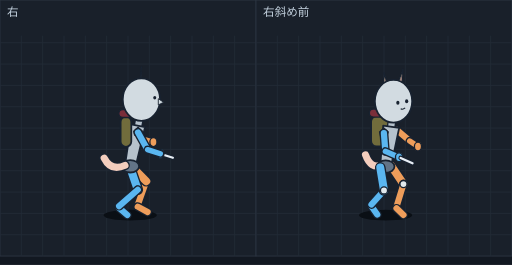
t = 0.00 s
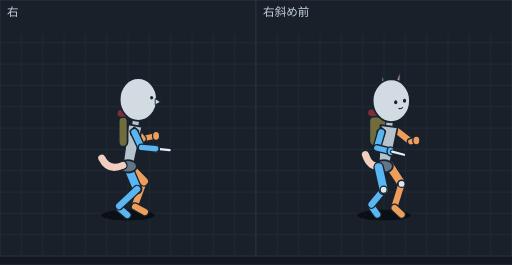
t = 0.10 s
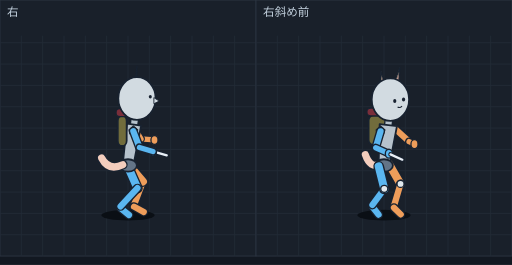
t = 0.20 s
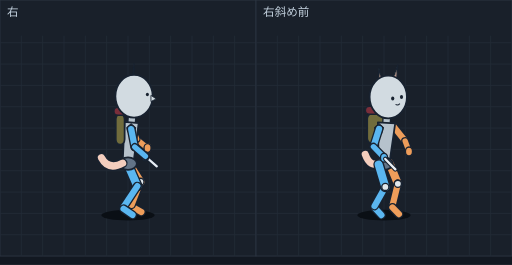
t = 0.28 s
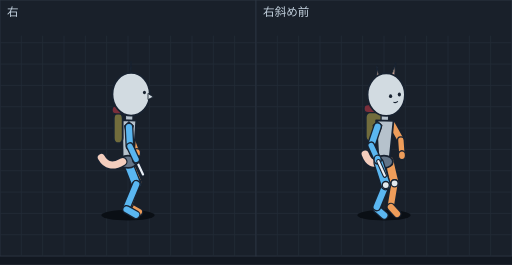
t = 0.35 s
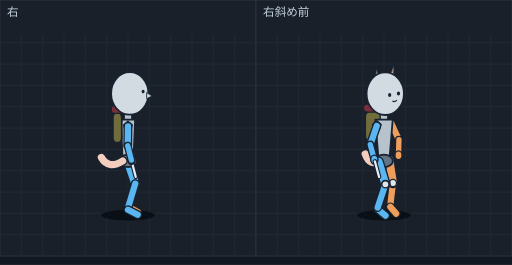
t = 0.37 s

The animated SVG that drew these frames (rendered in a browser with its animation timeline set to each time). Animation: 12 SMIL elements (animate=12); one cycle of 0.57 s, repeats indefinitely.

<svg xmlns="http://www.w3.org/2000/svg" viewBox="0 0 576 298" width="576" height="298" font-family="sans-serif"><rect width="576" height="298" fill="#121821"/><g transform="translate(0,0)"><rect width="288" height="288" fill="#19202a" stroke="#2c3542"/><line x1="24" y1="40" x2="24" y2="288" stroke="#222b37"/><line x1="48" y1="40" x2="48" y2="288" stroke="#222b37"/><line x1="72" y1="40" x2="72" y2="288" stroke="#222b37"/><line x1="96" y1="40" x2="96" y2="288" stroke="#222b37"/><line x1="120" y1="40" x2="120" y2="288" stroke="#222b37"/><line x1="144" y1="40" x2="144" y2="288" stroke="#222b37"/><line x1="168" y1="40" x2="168" y2="288" stroke="#222b37"/><line x1="192" y1="40" x2="192" y2="288" stroke="#222b37"/><line x1="216" y1="40" x2="216" y2="288" stroke="#222b37"/><line x1="240" y1="40" x2="240" y2="288" stroke="#222b37"/><line x1="264" y1="40" x2="264" y2="288" stroke="#222b37"/><line x1="0" y1="48" x2="288" y2="48" stroke="#222b37"/><line x1="0" y1="72" x2="288" y2="72" stroke="#222b37"/><line x1="0" y1="96" x2="288" y2="96" stroke="#222b37"/><line x1="0" y1="120" x2="288" y2="120" stroke="#222b37"/><line x1="0" y1="144" x2="288" y2="144" stroke="#222b37"/><line x1="0" y1="168" x2="288" y2="168" stroke="#222b37"/><line x1="0" y1="192" x2="288" y2="192" stroke="#222b37"/><line x1="0" y1="216" x2="288" y2="216" stroke="#222b37"/><line x1="0" y1="240" x2="288" y2="240" stroke="#222b37"/><line x1="0" y1="264" x2="288" y2="264" stroke="#222b37"/><text x="8" y="18" font-size="13" fill="#c4d2df">右</text><g display="inline"><ellipse cx="146.5" cy="242" rx="30" ry="6" fill="#0a0f15"/><line x1="156.2" y1="155.4" x2="172.6" y2="159.8" stroke="#182230" stroke-width="9" stroke-linecap="round"/><line x1="156.2" y1="155.4" x2="172.6" y2="159.8" stroke="#ee9d5a" stroke-width="6" stroke-linecap="round"/><ellipse cx="172.6" cy="159.8" rx="4" ry="5" fill="#ee9d5a" stroke="#182230" stroke-width="1.5"/><line x1="153.3" y1="144.5" x2="156.2" y2="155.4" stroke="#182230" stroke-width="10" stroke-linecap="round"/><line x1="153.3" y1="144.5" x2="156.2" y2="155.4" stroke="#ee9d5a" stroke-width="7" stroke-linecap="round"/><ellipse cx="164.5" cy="203.8" rx="4" ry="4" fill="#e1e8ec" stroke="#182230" stroke-width="1.5"/><line x1="164.5" y1="203.8" x2="155.0" y2="230.4" stroke="#182230" stroke-width="10" stroke-linecap="round"/><line x1="164.5" y1="203.8" x2="155.0" y2="230.4" stroke="#ee9d5a" stroke-width="7" stroke-linecap="round"/><line x1="146.5" y1="185.5" x2="164.5" y2="203.8" stroke="#182230" stroke-width="12" stroke-linecap="round"/><line x1="146.5" y1="185.5" x2="164.5" y2="203.8" stroke="#ee9d5a" stroke-width="9" stroke-linecap="round"/><line x1="155.0" y1="232.4" x2="166.0" y2="238.4" stroke="#182230" stroke-width="10" stroke-linecap="round"/><line x1="155.0" y1="232.4" x2="166.0" y2="238.4" stroke="#ee9d5a" stroke-width="7" stroke-linecap="round"/><line x1="146.5" y1="188.5" x2="155.0" y2="213.4" stroke="#182230" stroke-width="12" stroke-linecap="round"/><line x1="146.5" y1="188.5" x2="155.0" y2="213.4" stroke="#5ab6f0" stroke-width="9" stroke-linecap="round"/><ellipse cx="155.0" cy="213.4" rx="4" ry="4" fill="#e1e8ec" stroke="#182230" stroke-width="1.5"/><line x1="157.1" y1="132.5" x2="153.5" y2="151.2" stroke="#182230" stroke-width="10" stroke-linecap="round"/><line x1="157.1" y1="132.5" x2="153.5" y2="151.2" stroke="#b6c2cc" stroke-width="7" stroke-linecap="round"/><polygon points="163.2,142.9 147.5,139.8 140.6,185.9 152.4,188.1" fill="#b6c2cc" stroke="#182230" stroke-width="2" stroke-linejoin="round"/><ellipse cx="146.5" cy="187.0" rx="10" ry="7" fill="#637487" stroke="#182230" stroke-width="2"/><path d="M140.6,186.0 Q125.0,193.2 117.2,177.8" fill="none" stroke="#182230" stroke-width="11" stroke-linecap="round"/><path d="M140.6,186.0 Q125.0,193.2 117.2,177.8" fill="none" stroke="#f3cdbd" stroke-width="8" stroke-linecap="round"/><rect x="135.7" y="131.1" width="12.0" height="34" rx="6" fill="#716c3c" stroke="#182230" stroke-width="2"/><rect x="133.7" y="123.1" width="16.0" height="9" rx="4.5" fill="#7a2e3a" stroke="#182230" stroke-width="1.5"/><polygon points="157.1,96.9 159.1,75.3 157.1,97.3" fill="#efe0b6" stroke="#182230" stroke-width="1.5" stroke-linejoin="round"/><polygon points="158.1,94.6 159.1,80.5 158.1,94.7" fill="#f2b7aa" stroke="#182230" stroke-width="0.6" stroke-linejoin="round"/><polygon points="157.1,99.1 159.1,80.7 157.1,102.7" fill="#efe0b6" stroke="#182230" stroke-width="1.5" stroke-linejoin="round"/><polygon points="158.1,97.5 159.1,85.5 158.1,99.4" fill="#f2b7aa" stroke="#182230" stroke-width="0.6" stroke-linejoin="round"/><ellipse cx="159.1" cy="112.0" rx="21" ry="24" fill="#d2dbe1" stroke="#182230" stroke-width="2"/><ellipse cx="174.1" cy="110.0" rx="1.7" ry="2" fill="#182230"/><polygon points="178.1,111.0 184.1,115.0 178.1,118.0" fill="#d2dbe1" stroke="#182230" stroke-width="1"/><line x1="134.0" y1="233.8" x2="143.2" y2="241.8" stroke="#182230" stroke-width="10" stroke-linecap="round"/><line x1="134.0" y1="233.8" x2="143.2" y2="241.8" stroke="#5ab6f0" stroke-width="7" stroke-linecap="round"/><line x1="155.0" y1="213.4" x2="134.0" y2="231.8" stroke="#182230" stroke-width="10" stroke-linecap="round"/><line x1="155.0" y1="213.4" x2="134.0" y2="231.8" stroke="#5ab6f0" stroke-width="7" stroke-linecap="round"/><line x1="182.0" y1="173.4" x2="194.5" y2="177.4" stroke="#182230" stroke-width="5" stroke-linecap="round"/><line x1="182.0" y1="173.4" x2="194.5" y2="177.4" stroke="#e8eef5" stroke-width="2.5" stroke-linecap="round"/><polygon points="155.3,143.0 160.3,147.5 158.3,153.5 151.3,152.0 150.3,147.5" fill="#246a9e" stroke="#182230" stroke-width="1.2"/><ellipse cx="180.4" cy="172.9" rx="4" ry="5" fill="#5ab6f0" stroke="#182230" stroke-width="1.5"/><line x1="155.3" y1="149.0" x2="166.0" y2="168.3" stroke="#182230" stroke-width="10" stroke-linecap="round"/><line x1="155.3" y1="149.0" x2="166.0" y2="168.3" stroke="#5ab6f0" stroke-width="7" stroke-linecap="round"/><line x1="166.0" y1="168.3" x2="180.4" y2="172.9" stroke="#182230" stroke-width="9" stroke-linecap="round"/><line x1="166.0" y1="168.3" x2="180.4" y2="172.9" stroke="#5ab6f0" stroke-width="6" stroke-linecap="round"/><animate attributeName="display" values="inline;none;none;none;none;none" keyTimes="0.0000;0.1404;0.2807;0.4035;0.5263;0.6491" calcMode="discrete" dur="570ms" repeatCount="indefinite"/></g><g display="none"><ellipse cx="144.0" cy="242" rx="30" ry="6" fill="#0a0f15"/><line x1="160.3" y1="156.0" x2="175.6" y2="152.8" stroke="#182230" stroke-width="9" stroke-linecap="round"/><line x1="160.3" y1="156.0" x2="175.6" y2="152.8" stroke="#ee9d5a" stroke-width="6" stroke-linecap="round"/><ellipse cx="175.6" cy="152.8" rx="4" ry="5" fill="#ee9d5a" stroke="#182230" stroke-width="1.5"/><line x1="151.1" y1="144.6" x2="160.3" y2="156.0" stroke="#182230" stroke-width="10" stroke-linecap="round"/><line x1="151.1" y1="144.6" x2="160.3" y2="156.0" stroke="#ee9d5a" stroke-width="7" stroke-linecap="round"/><ellipse cx="161.9" cy="204.0" rx="4" ry="4" fill="#e1e8ec" stroke="#182230" stroke-width="1.5"/><line x1="161.9" y1="204.0" x2="152.0" y2="230.4" stroke="#182230" stroke-width="10" stroke-linecap="round"/><line x1="161.9" y1="204.0" x2="152.0" y2="230.4" stroke="#ee9d5a" stroke-width="7" stroke-linecap="round"/><line x1="144.0" y1="185.5" x2="161.9" y2="204.0" stroke="#182230" stroke-width="12" stroke-linecap="round"/><line x1="144.0" y1="185.5" x2="161.9" y2="204.0" stroke="#ee9d5a" stroke-width="9" stroke-linecap="round"/><line x1="152.0" y1="232.4" x2="163.0" y2="238.4" stroke="#182230" stroke-width="10" stroke-linecap="round"/><line x1="152.0" y1="232.4" x2="163.0" y2="238.4" stroke="#ee9d5a" stroke-width="7" stroke-linecap="round"/><line x1="144.0" y1="188.5" x2="154.3" y2="212.7" stroke="#182230" stroke-width="12" stroke-linecap="round"/><line x1="144.0" y1="188.5" x2="154.3" y2="212.7" stroke="#5ab6f0" stroke-width="9" stroke-linecap="round"/><ellipse cx="154.3" cy="212.7" rx="4" ry="4" fill="#e1e8ec" stroke="#182230" stroke-width="1.5"/><line x1="153.6" y1="132.3" x2="150.3" y2="151.1" stroke="#182230" stroke-width="10" stroke-linecap="round"/><line x1="153.6" y1="132.3" x2="150.3" y2="151.1" stroke="#b6c2cc" stroke-width="7" stroke-linecap="round"/><polygon points="160.0,142.6 144.2,139.8 138.1,186.0 149.9,188.0" fill="#b6c2cc" stroke="#182230" stroke-width="2" stroke-linejoin="round"/><ellipse cx="144.0" cy="187.0" rx="10" ry="7" fill="#637487" stroke="#182230" stroke-width="2"/><path d="M138.1,186.0 Q122.3,193.2 114.5,177.8" fill="none" stroke="#182230" stroke-width="11" stroke-linecap="round"/><path d="M138.1,186.0 Q122.3,193.2 114.5,177.8" fill="none" stroke="#f3cdbd" stroke-width="8" stroke-linecap="round"/><rect x="133.5" y="131.0" width="10.0" height="34" rx="6" fill="#716c3c" stroke="#182230" stroke-width="2"/><rect x="131.5" y="123.0" width="14.0" height="9" rx="4.5" fill="#7a2e3a" stroke="#182230" stroke-width="1.5"/><polygon points="153.6,96.8 155.6,75.1 153.6,97.1" fill="#efe0b6" stroke="#182230" stroke-width="1.5" stroke-linejoin="round"/><polygon points="154.6,94.4 155.6,80.3 154.6,94.5" fill="#f2b7aa" stroke="#182230" stroke-width="0.6" stroke-linejoin="round"/><polygon points="153.6,98.9 155.6,80.5 153.6,102.5" fill="#efe0b6" stroke="#182230" stroke-width="1.5" stroke-linejoin="round"/><polygon points="154.6,97.3 155.6,85.4 154.6,99.2" fill="#f2b7aa" stroke="#182230" stroke-width="0.6" stroke-linejoin="round"/><ellipse cx="155.6" cy="111.8" rx="21" ry="24" fill="#d2dbe1" stroke="#182230" stroke-width="2"/><ellipse cx="170.6" cy="109.8" rx="1.7" ry="2" fill="#182230"/><polygon points="174.6,110.8 180.6,114.8 174.6,117.8" fill="#d2dbe1" stroke="#182230" stroke-width="1"/><line x1="134.0" y1="233.8" x2="143.2" y2="241.8" stroke="#182230" stroke-width="10" stroke-linecap="round"/><line x1="134.0" y1="233.8" x2="143.2" y2="241.8" stroke="#5ab6f0" stroke-width="7" stroke-linecap="round"/><line x1="154.3" y1="212.7" x2="134.0" y2="231.8" stroke="#182230" stroke-width="10" stroke-linecap="round"/><line x1="154.3" y1="212.7" x2="134.0" y2="231.8" stroke="#5ab6f0" stroke-width="7" stroke-linecap="round"/><polygon points="151.1,142.7 156.1,147.2 154.1,153.2 147.1,151.7 146.1,147.2" fill="#246a9e" stroke="#182230" stroke-width="1.2"/><line x1="151.1" y1="148.7" x2="159.2" y2="165.8" stroke="#182230" stroke-width="10" stroke-linecap="round"/><line x1="151.1" y1="148.7" x2="159.2" y2="165.8" stroke="#5ab6f0" stroke-width="7" stroke-linecap="round"/><line x1="177.0" y1="167.5" x2="190.9" y2="168.8" stroke="#182230" stroke-width="5" stroke-linecap="round"/><line x1="177.0" y1="167.5" x2="190.9" y2="168.8" stroke="#e8eef5" stroke-width="2.5" stroke-linecap="round"/><ellipse cx="175.2" cy="167.3" rx="4" ry="5" fill="#5ab6f0" stroke="#182230" stroke-width="1.5"/><line x1="159.2" y1="165.8" x2="175.2" y2="167.3" stroke="#182230" stroke-width="9" stroke-linecap="round"/><line x1="159.2" y1="165.8" x2="175.2" y2="167.3" stroke="#5ab6f0" stroke-width="6" stroke-linecap="round"/><animate attributeName="display" values="none;inline;none;none;none;none" keyTimes="0.0000;0.1404;0.2807;0.4035;0.5263;0.6491" calcMode="discrete" dur="570ms" repeatCount="indefinite"/></g><g display="none"><ellipse cx="144.0" cy="242" rx="30" ry="6" fill="#0a0f15"/><line x1="158.1" y1="156.1" x2="173.8" y2="157.4" stroke="#182230" stroke-width="9" stroke-linecap="round"/><line x1="158.1" y1="156.1" x2="173.8" y2="157.4" stroke="#ee9d5a" stroke-width="6" stroke-linecap="round"/><ellipse cx="173.8" cy="157.4" rx="4" ry="5" fill="#ee9d5a" stroke="#182230" stroke-width="1.5"/><line x1="150.0" y1="143.4" x2="158.1" y2="156.1" stroke="#182230" stroke-width="10" stroke-linecap="round"/><line x1="150.0" y1="143.4" x2="158.1" y2="156.1" stroke="#ee9d5a" stroke-width="7" stroke-linecap="round"/><ellipse cx="160.8" cy="204.2" rx="4" ry="4" fill="#e1e8ec" stroke="#182230" stroke-width="1.5"/><line x1="160.8" y1="204.2" x2="150.8" y2="230.4" stroke="#182230" stroke-width="10" stroke-linecap="round"/><line x1="160.8" y1="204.2" x2="150.8" y2="230.4" stroke="#ee9d5a" stroke-width="7" stroke-linecap="round"/><line x1="150.8" y1="232.4" x2="161.7" y2="238.4" stroke="#182230" stroke-width="10" stroke-linecap="round"/><line x1="150.8" y1="232.4" x2="161.7" y2="238.4" stroke="#ee9d5a" stroke-width="7" stroke-linecap="round"/><line x1="144.0" y1="184.5" x2="160.8" y2="204.2" stroke="#182230" stroke-width="12" stroke-linecap="round"/><line x1="144.0" y1="184.5" x2="160.8" y2="204.2" stroke="#ee9d5a" stroke-width="9" stroke-linecap="round"/><line x1="144.0" y1="187.6" x2="154.6" y2="211.6" stroke="#182230" stroke-width="12" stroke-linecap="round"/><line x1="144.0" y1="187.6" x2="154.6" y2="211.6" stroke="#5ab6f0" stroke-width="9" stroke-linecap="round"/><ellipse cx="154.6" cy="211.6" rx="4" ry="4" fill="#e1e8ec" stroke="#182230" stroke-width="1.5"/><line x1="152.1" y1="131.2" x2="149.4" y2="150.0" stroke="#182230" stroke-width="10" stroke-linecap="round"/><line x1="152.1" y1="131.2" x2="149.4" y2="150.0" stroke="#b6c2cc" stroke-width="7" stroke-linecap="round"/><polygon points="158.7,141.2 142.9,138.9 138.1,185.2 149.9,186.9" fill="#b6c2cc" stroke="#182230" stroke-width="2" stroke-linejoin="round"/><ellipse cx="144.0" cy="186.1" rx="10" ry="7" fill="#637487" stroke="#182230" stroke-width="2"/><path d="M138.1,185.2 Q122.2,192.8 114.3,177.7" fill="none" stroke="#182230" stroke-width="11" stroke-linecap="round"/><path d="M138.1,185.2 Q122.2,192.8 114.3,177.7" fill="none" stroke="#f3cdbd" stroke-width="8" stroke-linecap="round"/><rect x="132.5" y="130.2" width="10.0" height="34" rx="6" fill="#716c3c" stroke="#182230" stroke-width="2"/><rect x="130.5" y="122.2" width="14.0" height="9" rx="4.5" fill="#7a2e3a" stroke="#182230" stroke-width="1.5"/><polygon points="152.1,95.6 154.1,74.0 152.1,96.0" fill="#efe0b6" stroke="#182230" stroke-width="1.5" stroke-linejoin="round"/><polygon points="153.1,93.2 154.1,79.1 153.1,93.3" fill="#f2b7aa" stroke="#182230" stroke-width="0.6" stroke-linejoin="round"/><polygon points="152.1,97.7 154.1,79.4 152.1,101.4" fill="#efe0b6" stroke="#182230" stroke-width="1.5" stroke-linejoin="round"/><polygon points="153.1,96.1 154.1,84.2 153.1,98.0" fill="#f2b7aa" stroke="#182230" stroke-width="0.6" stroke-linejoin="round"/><ellipse cx="154.1" cy="110.7" rx="21" ry="24" fill="#d2dbe1" stroke="#182230" stroke-width="2"/><ellipse cx="169.1" cy="108.7" rx="1.7" ry="2" fill="#182230"/><polygon points="173.1,109.7 179.1,113.7 173.1,116.7" fill="#d2dbe1" stroke="#182230" stroke-width="1"/><line x1="135.6" y1="234.1" x2="145.1" y2="241.8" stroke="#182230" stroke-width="10" stroke-linecap="round"/><line x1="135.6" y1="234.1" x2="145.1" y2="241.8" stroke="#5ab6f0" stroke-width="7" stroke-linecap="round"/><line x1="154.6" y1="211.6" x2="135.6" y2="232.1" stroke="#182230" stroke-width="10" stroke-linecap="round"/><line x1="154.6" y1="211.6" x2="135.6" y2="232.1" stroke="#5ab6f0" stroke-width="7" stroke-linecap="round"/><polygon points="150.0,141.6 155.0,146.1 153.0,152.1 146.0,150.6 145.0,146.1" fill="#246a9e" stroke="#182230" stroke-width="1.2"/><line x1="150.0" y1="147.6" x2="156.9" y2="165.8" stroke="#182230" stroke-width="10" stroke-linecap="round"/><line x1="150.0" y1="147.6" x2="156.9" y2="165.8" stroke="#5ab6f0" stroke-width="7" stroke-linecap="round"/><line x1="173.9" y1="170.8" x2="187.6" y2="174.8" stroke="#182230" stroke-width="5" stroke-linecap="round"/><line x1="173.9" y1="170.8" x2="187.6" y2="174.8" stroke="#e8eef5" stroke-width="2.5" stroke-linecap="round"/><ellipse cx="172.1" cy="170.3" rx="4" ry="5" fill="#5ab6f0" stroke="#182230" stroke-width="1.5"/><line x1="156.9" y1="165.8" x2="172.1" y2="170.3" stroke="#182230" stroke-width="9" stroke-linecap="round"/><line x1="156.9" y1="165.8" x2="172.1" y2="170.3" stroke="#5ab6f0" stroke-width="6" stroke-linecap="round"/><animate attributeName="display" values="none;none;inline;none;none;none" keyTimes="0.0000;0.1404;0.2807;0.4035;0.5263;0.6491" calcMode="discrete" dur="570ms" repeatCount="indefinite"/></g><g display="none"><ellipse cx="144.0" cy="242" rx="30" ry="6" fill="#0a0f15"/><line x1="153.2" y1="156.1" x2="166.0" y2="166.5" stroke="#182230" stroke-width="9" stroke-linecap="round"/><line x1="153.2" y1="156.1" x2="166.0" y2="166.5" stroke="#ee9d5a" stroke-width="6" stroke-linecap="round"/><line x1="147.6" y1="141.1" x2="153.2" y2="156.1" stroke="#182230" stroke-width="10" stroke-linecap="round"/><line x1="147.6" y1="141.1" x2="153.2" y2="156.1" stroke="#ee9d5a" stroke-width="7" stroke-linecap="round"/><ellipse cx="166.0" cy="166.5" rx="4" ry="5" fill="#ee9d5a" stroke="#182230" stroke-width="1.5"/><line x1="148.0" y1="232.3" x2="159.0" y2="238.4" stroke="#182230" stroke-width="10" stroke-linecap="round"/><line x1="148.0" y1="232.3" x2="159.0" y2="238.4" stroke="#ee9d5a" stroke-width="7" stroke-linecap="round"/><line x1="158.0" y1="204.5" x2="148.0" y2="230.3" stroke="#182230" stroke-width="10" stroke-linecap="round"/><line x1="158.0" y1="204.5" x2="148.0" y2="230.3" stroke="#ee9d5a" stroke-width="7" stroke-linecap="round"/><line x1="144.0" y1="182.5" x2="158.0" y2="204.5" stroke="#182230" stroke-width="12" stroke-linecap="round"/><line x1="144.0" y1="182.5" x2="158.0" y2="204.5" stroke="#ee9d5a" stroke-width="9" stroke-linecap="round"/><ellipse cx="158.0" cy="204.5" rx="4" ry="4" fill="#e1e8ec" stroke="#182230" stroke-width="1.5"/><line x1="144.0" y1="185.5" x2="154.5" y2="209.3" stroke="#182230" stroke-width="12" stroke-linecap="round"/><line x1="144.0" y1="185.5" x2="154.5" y2="209.3" stroke="#5ab6f0" stroke-width="9" stroke-linecap="round"/><ellipse cx="154.5" cy="209.3" rx="4" ry="4" fill="#e1e8ec" stroke="#182230" stroke-width="1.5"/><line x1="148.8" y1="128.7" x2="147.2" y2="147.6" stroke="#182230" stroke-width="10" stroke-linecap="round"/><line x1="148.8" y1="128.7" x2="147.2" y2="147.6" stroke="#b6c2cc" stroke-width="7" stroke-linecap="round"/><polygon points="156.0,138.4 140.1,137.0 138.0,183.5 150.0,184.5" fill="#b6c2cc" stroke="#182230" stroke-width="2" stroke-linejoin="round"/><ellipse cx="144.0" cy="184.0" rx="10" ry="7" fill="#637487" stroke="#182230" stroke-width="2"/><path d="M138.0,183.5 Q122.1,192.1 114.1,177.4" fill="none" stroke="#182230" stroke-width="11" stroke-linecap="round"/><path d="M138.0,183.5 Q122.1,192.1 114.1,177.4" fill="none" stroke="#f3cdbd" stroke-width="8" stroke-linecap="round"/><rect x="130.2" y="128.6" width="10.0" height="34" rx="6" fill="#716c3c" stroke="#182230" stroke-width="2"/><rect x="128.2" y="120.6" width="14.0" height="9" rx="4.5" fill="#7a2e3a" stroke="#182230" stroke-width="1.5"/><polygon points="148.8,93.1 150.8,71.5 148.8,93.5" fill="#efe0b6" stroke="#182230" stroke-width="1.5" stroke-linejoin="round"/><polygon points="149.8,90.8 150.8,76.7 149.8,90.9" fill="#f2b7aa" stroke="#182230" stroke-width="0.6" stroke-linejoin="round"/><polygon points="148.8,95.3 150.8,76.9 148.8,98.9" fill="#efe0b6" stroke="#182230" stroke-width="1.5" stroke-linejoin="round"/><polygon points="149.8,93.7 150.8,81.7 149.8,95.6" fill="#f2b7aa" stroke="#182230" stroke-width="0.6" stroke-linejoin="round"/><ellipse cx="150.8" cy="108.2" rx="21" ry="24" fill="#d2dbe1" stroke="#182230" stroke-width="2"/><ellipse cx="165.8" cy="106.2" rx="1.7" ry="2" fill="#182230"/><polygon points="169.8,107.2 175.8,111.2 169.8,114.2" fill="#d2dbe1" stroke="#182230" stroke-width="1"/><line x1="154.5" y1="209.3" x2="139.0" y2="232.8" stroke="#182230" stroke-width="10" stroke-linecap="round"/><line x1="154.5" y1="209.3" x2="139.0" y2="232.8" stroke="#5ab6f0" stroke-width="7" stroke-linecap="round"/><line x1="139.0" y1="234.8" x2="149.1" y2="241.7" stroke="#182230" stroke-width="10" stroke-linecap="round"/><line x1="139.0" y1="234.8" x2="149.1" y2="241.7" stroke="#5ab6f0" stroke-width="7" stroke-linecap="round"/><polygon points="147.6,139.2 152.6,143.7 150.6,149.7 143.6,148.2 142.6,143.7" fill="#246a9e" stroke="#182230" stroke-width="1.2"/><line x1="147.6" y1="145.2" x2="151.6" y2="165.4" stroke="#182230" stroke-width="10" stroke-linecap="round"/><line x1="147.6" y1="145.2" x2="151.6" y2="165.4" stroke="#5ab6f0" stroke-width="7" stroke-linecap="round"/><line x1="165.0" y1="177.1" x2="176.4" y2="187.1" stroke="#182230" stroke-width="5" stroke-linecap="round"/><line x1="165.0" y1="177.1" x2="176.4" y2="187.1" stroke="#e8eef5" stroke-width="2.5" stroke-linecap="round"/><ellipse cx="163.6" cy="175.8" rx="4" ry="5" fill="#5ab6f0" stroke="#182230" stroke-width="1.5"/><line x1="151.6" y1="165.4" x2="163.6" y2="175.8" stroke="#182230" stroke-width="9" stroke-linecap="round"/><line x1="151.6" y1="165.4" x2="163.6" y2="175.8" stroke="#5ab6f0" stroke-width="6" stroke-linecap="round"/><animate attributeName="display" values="none;none;none;inline;none;none" keyTimes="0.0000;0.1404;0.2807;0.4035;0.5263;0.6491" calcMode="discrete" dur="570ms" repeatCount="indefinite"/></g><g display="none"><ellipse cx="144.0" cy="242" rx="30" ry="6" fill="#0a0f15"/><line x1="148.1" y1="155.9" x2="154.1" y2="172.2" stroke="#182230" stroke-width="9" stroke-linecap="round"/><line x1="148.1" y1="155.9" x2="154.1" y2="172.2" stroke="#ee9d5a" stroke-width="6" stroke-linecap="round"/><ellipse cx="154.1" cy="172.2" rx="4" ry="5" fill="#ee9d5a" stroke="#182230" stroke-width="1.5"/><line x1="145.1" y1="138.9" x2="148.1" y2="155.9" stroke="#182230" stroke-width="10" stroke-linecap="round"/><line x1="145.1" y1="138.9" x2="148.1" y2="155.9" stroke="#ee9d5a" stroke-width="7" stroke-linecap="round"/><line x1="145.3" y1="232.2" x2="156.2" y2="238.5" stroke="#182230" stroke-width="10" stroke-linecap="round"/><line x1="145.3" y1="232.2" x2="156.2" y2="238.5" stroke="#ee9d5a" stroke-width="7" stroke-linecap="round"/><line x1="154.3" y1="204.6" x2="145.3" y2="230.2" stroke="#182230" stroke-width="10" stroke-linecap="round"/><line x1="154.3" y1="204.6" x2="145.3" y2="230.2" stroke="#ee9d5a" stroke-width="7" stroke-linecap="round"/><line x1="144.0" y1="180.4" x2="154.3" y2="204.6" stroke="#182230" stroke-width="12" stroke-linecap="round"/><line x1="144.0" y1="180.4" x2="154.3" y2="204.6" stroke="#ee9d5a" stroke-width="9" stroke-linecap="round"/><ellipse cx="154.3" cy="204.6" rx="4" ry="4" fill="#e1e8ec" stroke="#182230" stroke-width="1.5"/><line x1="144.0" y1="183.5" x2="153.3" y2="207.3" stroke="#182230" stroke-width="12" stroke-linecap="round"/><line x1="144.0" y1="183.5" x2="153.3" y2="207.3" stroke="#5ab6f0" stroke-width="9" stroke-linecap="round"/><ellipse cx="153.3" cy="207.3" rx="4" ry="4" fill="#e1e8ec" stroke="#182230" stroke-width="1.5"/><line x1="145.5" y1="126.5" x2="145.0" y2="145.5" stroke="#182230" stroke-width="10" stroke-linecap="round"/><line x1="145.5" y1="126.5" x2="145.0" y2="145.5" stroke="#b6c2cc" stroke-width="7" stroke-linecap="round"/><polygon points="153.3,135.7 137.3,135.2 138.0,181.8 150.0,182.1" fill="#b6c2cc" stroke="#182230" stroke-width="2" stroke-linejoin="round"/><ellipse cx="144.0" cy="181.9" rx="10" ry="7" fill="#637487" stroke="#182230" stroke-width="2"/><path d="M138.0,181.8 Q122.0,191.3 114.0,177.1" fill="none" stroke="#182230" stroke-width="11" stroke-linecap="round"/><path d="M138.0,181.8 Q122.0,191.3 114.0,177.1" fill="none" stroke="#f3cdbd" stroke-width="8" stroke-linecap="round"/><rect x="128.0" y="127.1" width="10.0" height="34" rx="6" fill="#716c3c" stroke="#182230" stroke-width="2"/><rect x="126.0" y="119.1" width="14.0" height="9" rx="4.5" fill="#7a2e3a" stroke="#182230" stroke-width="1.5"/><polygon points="145.5,90.9 147.5,69.3 145.5,91.3" fill="#efe0b6" stroke="#182230" stroke-width="1.5" stroke-linejoin="round"/><polygon points="146.5,88.5 147.5,74.4 146.5,88.6" fill="#f2b7aa" stroke="#182230" stroke-width="0.6" stroke-linejoin="round"/><polygon points="145.5,93.0 147.5,74.7 145.5,96.7" fill="#efe0b6" stroke="#182230" stroke-width="1.5" stroke-linejoin="round"/><polygon points="146.5,91.4 147.5,79.5 146.5,93.3" fill="#f2b7aa" stroke="#182230" stroke-width="0.6" stroke-linejoin="round"/><ellipse cx="147.5" cy="106.0" rx="21" ry="24" fill="#d2dbe1" stroke="#182230" stroke-width="2"/><ellipse cx="162.5" cy="104.0" rx="1.7" ry="2" fill="#182230"/><polygon points="166.5,105.0 172.5,109.0 166.5,112.0" fill="#d2dbe1" stroke="#182230" stroke-width="1"/><line x1="153.3" y1="207.3" x2="142.4" y2="233.5" stroke="#182230" stroke-width="10" stroke-linecap="round"/><line x1="153.3" y1="207.3" x2="142.4" y2="233.5" stroke="#5ab6f0" stroke-width="7" stroke-linecap="round"/><line x1="142.4" y1="235.5" x2="153.1" y2="241.6" stroke="#182230" stroke-width="10" stroke-linecap="round"/><line x1="142.4" y1="235.5" x2="153.1" y2="241.6" stroke="#5ab6f0" stroke-width="7" stroke-linecap="round"/><polygon points="145.1,137.0 150.1,141.5 148.1,147.5 141.1,146.0 140.1,141.5" fill="#246a9e" stroke="#182230" stroke-width="1.2"/><line x1="145.1" y1="143.0" x2="146.2" y2="164.5" stroke="#182230" stroke-width="10" stroke-linecap="round"/><line x1="145.1" y1="143.0" x2="146.2" y2="164.5" stroke="#5ab6f0" stroke-width="7" stroke-linecap="round"/><line x1="153.8" y1="181.1" x2="160.9" y2="196.2" stroke="#182230" stroke-width="5" stroke-linecap="round"/><line x1="153.8" y1="181.1" x2="160.9" y2="196.2" stroke="#e8eef5" stroke-width="2.5" stroke-linecap="round"/><ellipse cx="153.1" cy="179.3" rx="4" ry="5" fill="#5ab6f0" stroke="#182230" stroke-width="1.5"/><line x1="146.2" y1="164.5" x2="153.1" y2="179.3" stroke="#182230" stroke-width="9" stroke-linecap="round"/><line x1="146.2" y1="164.5" x2="153.1" y2="179.3" stroke="#5ab6f0" stroke-width="6" stroke-linecap="round"/><animate attributeName="display" values="none;none;none;none;inline;none" keyTimes="0.0000;0.1404;0.2807;0.4035;0.5263;0.6491" calcMode="discrete" dur="570ms" repeatCount="indefinite"/></g><g display="none"><ellipse cx="144.0" cy="242" rx="30" ry="6" fill="#0a0f15"/><line x1="145.7" y1="155.8" x2="147.8" y2="173.1" stroke="#182230" stroke-width="9" stroke-linecap="round"/><line x1="145.7" y1="155.8" x2="147.8" y2="173.1" stroke="#ee9d5a" stroke-width="6" stroke-linecap="round"/><ellipse cx="147.8" cy="173.1" rx="4" ry="5" fill="#ee9d5a" stroke="#182230" stroke-width="1.5"/><line x1="144.0" y1="137.9" x2="145.7" y2="155.8" stroke="#182230" stroke-width="10" stroke-linecap="round"/><line x1="144.0" y1="137.9" x2="145.7" y2="155.8" stroke="#ee9d5a" stroke-width="7" stroke-linecap="round"/><line x1="144.0" y1="232.2" x2="154.9" y2="238.5" stroke="#182230" stroke-width="10" stroke-linecap="round"/><line x1="144.0" y1="232.2" x2="154.9" y2="238.5" stroke="#ee9d5a" stroke-width="7" stroke-linecap="round"/><line x1="152.2" y1="204.5" x2="144.0" y2="230.2" stroke="#182230" stroke-width="10" stroke-linecap="round"/><line x1="152.2" y1="204.5" x2="144.0" y2="230.2" stroke="#ee9d5a" stroke-width="7" stroke-linecap="round"/><line x1="144.0" y1="179.5" x2="152.2" y2="204.5" stroke="#182230" stroke-width="12" stroke-linecap="round"/><line x1="144.0" y1="179.5" x2="152.2" y2="204.5" stroke="#ee9d5a" stroke-width="9" stroke-linecap="round"/><ellipse cx="152.2" cy="204.5" rx="4" ry="4" fill="#e1e8ec" stroke="#182230" stroke-width="1.5"/><line x1="144.0" y1="182.5" x2="152.2" y2="206.6" stroke="#182230" stroke-width="12" stroke-linecap="round"/><line x1="144.0" y1="182.5" x2="152.2" y2="206.6" stroke="#5ab6f0" stroke-width="9" stroke-linecap="round"/><ellipse cx="152.2" cy="206.6" rx="4" ry="4" fill="#e1e8ec" stroke="#182230" stroke-width="1.5"/><line x1="144.0" y1="125.5" x2="144.0" y2="144.5" stroke="#182230" stroke-width="10" stroke-linecap="round"/><line x1="144.0" y1="125.5" x2="144.0" y2="144.5" stroke="#b6c2cc" stroke-width="7" stroke-linecap="round"/><polygon points="152.0,134.5 136.0,134.5 138.0,181.0 150.0,181.0" fill="#b6c2cc" stroke="#182230" stroke-width="2" stroke-linejoin="round"/><ellipse cx="144.0" cy="181.0" rx="10" ry="7" fill="#637487" stroke="#182230" stroke-width="2"/><path d="M138.0,181.0 Q122.0,191.0 114.0,177.0" fill="none" stroke="#182230" stroke-width="11" stroke-linecap="round"/><path d="M138.0,181.0 Q122.0,191.0 114.0,177.0" fill="none" stroke="#f3cdbd" stroke-width="8" stroke-linecap="round"/><rect x="127.0" y="126.5" width="10.0" height="34" rx="6" fill="#716c3c" stroke="#182230" stroke-width="2"/><rect x="125.0" y="118.5" width="14.0" height="9" rx="4.5" fill="#7a2e3a" stroke="#182230" stroke-width="1.5"/><polygon points="144.0,89.9 146.0,68.3 144.0,90.3" fill="#efe0b6" stroke="#182230" stroke-width="1.5" stroke-linejoin="round"/><polygon points="145.0,87.6 146.0,73.5 145.0,87.7" fill="#f2b7aa" stroke="#182230" stroke-width="0.6" stroke-linejoin="round"/><polygon points="144.0,92.1 146.0,73.7 144.0,95.7" fill="#efe0b6" stroke="#182230" stroke-width="1.5" stroke-linejoin="round"/><polygon points="145.0,90.4 146.0,78.5 145.0,92.3" fill="#f2b7aa" stroke="#182230" stroke-width="0.6" stroke-linejoin="round"/><ellipse cx="146.0" cy="105.0" rx="21" ry="24" fill="#d2dbe1" stroke="#182230" stroke-width="2"/><ellipse cx="161.0" cy="103.0" rx="1.7" ry="2" fill="#182230"/><polygon points="165.0,104.0 171.0,108.0 165.0,111.0" fill="#d2dbe1" stroke="#182230" stroke-width="1"/><line x1="152.2" y1="206.6" x2="144.0" y2="233.8" stroke="#182230" stroke-width="10" stroke-linecap="round"/><line x1="152.2" y1="206.6" x2="144.0" y2="233.8" stroke="#5ab6f0" stroke-width="7" stroke-linecap="round"/><line x1="144.0" y1="235.8" x2="154.9" y2="241.5" stroke="#182230" stroke-width="10" stroke-linecap="round"/><line x1="144.0" y1="235.8" x2="154.9" y2="241.5" stroke="#5ab6f0" stroke-width="7" stroke-linecap="round"/><polygon points="144.0,136.1 149.0,140.6 147.0,146.6 140.0,145.1 139.0,140.6" fill="#246a9e" stroke="#182230" stroke-width="1.2"/><line x1="144.0" y1="142.1" x2="143.7" y2="163.9" stroke="#182230" stroke-width="10" stroke-linecap="round"/><line x1="144.0" y1="142.1" x2="143.7" y2="163.9" stroke="#5ab6f0" stroke-width="7" stroke-linecap="round"/><line x1="148.3" y1="181.9" x2="152.7" y2="198.8" stroke="#182230" stroke-width="5" stroke-linecap="round"/><line x1="148.3" y1="181.9" x2="152.7" y2="198.8" stroke="#e8eef5" stroke-width="2.5" stroke-linecap="round"/><ellipse cx="147.8" cy="180.0" rx="4" ry="5" fill="#5ab6f0" stroke="#182230" stroke-width="1.5"/><line x1="143.7" y1="163.9" x2="147.8" y2="180.0" stroke="#182230" stroke-width="9" stroke-linecap="round"/><line x1="143.7" y1="163.9" x2="147.8" y2="180.0" stroke="#5ab6f0" stroke-width="6" stroke-linecap="round"/><animate attributeName="display" values="none;none;none;none;none;inline" keyTimes="0.0000;0.1404;0.2807;0.4035;0.5263;0.6491" calcMode="discrete" dur="570ms" repeatCount="indefinite"/></g></g><g transform="translate(288,0)"><rect width="288" height="288" fill="#19202a" stroke="#2c3542"/><line x1="24" y1="40" x2="24" y2="288" stroke="#222b37"/><line x1="48" y1="40" x2="48" y2="288" stroke="#222b37"/><line x1="72" y1="40" x2="72" y2="288" stroke="#222b37"/><line x1="96" y1="40" x2="96" y2="288" stroke="#222b37"/><line x1="120" y1="40" x2="120" y2="288" stroke="#222b37"/><line x1="144" y1="40" x2="144" y2="288" stroke="#222b37"/><line x1="168" y1="40" x2="168" y2="288" stroke="#222b37"/><line x1="192" y1="40" x2="192" y2="288" stroke="#222b37"/><line x1="216" y1="40" x2="216" y2="288" stroke="#222b37"/><line x1="240" y1="40" x2="240" y2="288" stroke="#222b37"/><line x1="264" y1="40" x2="264" y2="288" stroke="#222b37"/><line x1="0" y1="48" x2="288" y2="48" stroke="#222b37"/><line x1="0" y1="72" x2="288" y2="72" stroke="#222b37"/><line x1="0" y1="96" x2="288" y2="96" stroke="#222b37"/><line x1="0" y1="120" x2="288" y2="120" stroke="#222b37"/><line x1="0" y1="144" x2="288" y2="144" stroke="#222b37"/><line x1="0" y1="168" x2="288" y2="168" stroke="#222b37"/><line x1="0" y1="192" x2="288" y2="192" stroke="#222b37"/><line x1="0" y1="216" x2="288" y2="216" stroke="#222b37"/><line x1="0" y1="240" x2="288" y2="240" stroke="#222b37"/><line x1="0" y1="264" x2="288" y2="264" stroke="#222b37"/><text x="8" y="18" font-size="13" fill="#c4d2df">右斜め前</text><g display="inline"><ellipse cx="145.8" cy="242" rx="30" ry="6" fill="#0a0f15"/><line x1="158.7" y1="146.3" x2="172.9" y2="158.5" stroke="#182230" stroke-width="10" stroke-linecap="round"/><line x1="158.7" y1="146.3" x2="172.9" y2="158.5" stroke="#ee9d5a" stroke-width="7" stroke-linecap="round"/><rect x="129.5" y="130.7" width="24.3" height="34" rx="6" fill="#716c3c" stroke="#182230" stroke-width="2"/><rect x="127.5" y="122.7" width="28.3" height="9" rx="4.5" fill="#7a2e3a" stroke="#182230" stroke-width="1.5"/><line x1="151.8" y1="186.2" x2="165.9" y2="207.0" stroke="#182230" stroke-width="12" stroke-linecap="round"/><line x1="151.8" y1="186.2" x2="165.9" y2="207.0" stroke="#ee9d5a" stroke-width="9" stroke-linecap="round"/><path d="M141.2,185.5 Q129.2,190.6 123.2,174.2" fill="none" stroke="#182230" stroke-width="11" stroke-linecap="round"/><path d="M141.2,185.5 Q129.2,190.6 123.2,174.2" fill="none" stroke="#f3cdbd" stroke-width="8" stroke-linecap="round"/><line x1="129.9" y1="232.0" x2="136.4" y2="241.2" stroke="#182230" stroke-width="10" stroke-linecap="round"/><line x1="129.9" y1="232.0" x2="136.4" y2="241.2" stroke="#5ab6f0" stroke-width="7" stroke-linecap="round"/><line x1="153.3" y1="134.2" x2="150.7" y2="152.4" stroke="#182230" stroke-width="10" stroke-linecap="round"/><line x1="153.3" y1="134.2" x2="150.7" y2="152.4" stroke="#b6c2cc" stroke-width="7" stroke-linecap="round"/><polygon points="161.1,143.7 143.1,141.2 139.8,186.5 151.7,188.2" fill="#b6c2cc" stroke="#182230" stroke-width="2" stroke-linejoin="round"/><ellipse cx="145.8" cy="187.3" rx="10" ry="7" fill="#637487" stroke="#182230" stroke-width="2"/><line x1="172.9" y1="158.5" x2="182.2" y2="164.8" stroke="#182230" stroke-width="9" stroke-linecap="round"/><line x1="172.9" y1="158.5" x2="182.2" y2="164.8" stroke="#ee9d5a" stroke-width="6" stroke-linecap="round"/><line x1="144.0" y1="214.2" x2="129.9" y2="230.0" stroke="#182230" stroke-width="10" stroke-linecap="round"/><line x1="144.0" y1="214.2" x2="129.9" y2="230.0" stroke="#5ab6f0" stroke-width="7" stroke-linecap="round"/><ellipse cx="182.2" cy="164.8" rx="4" ry="5" fill="#ee9d5a" stroke="#182230" stroke-width="1.5"/><line x1="165.9" y1="207.0" x2="158.1" y2="232.3" stroke="#182230" stroke-width="10" stroke-linecap="round"/><line x1="165.9" y1="207.0" x2="158.1" y2="232.3" stroke="#ee9d5a" stroke-width="7" stroke-linecap="round"/><line x1="158.1" y1="234.3" x2="165.9" y2="241.7" stroke="#182230" stroke-width="10" stroke-linecap="round"/><line x1="158.1" y1="234.3" x2="165.9" y2="241.7" stroke="#ee9d5a" stroke-width="7" stroke-linecap="round"/><ellipse cx="165.9" cy="207.0" rx="4" ry="4" fill="#e1e8ec" stroke="#182230" stroke-width="1.5"/><line x1="139.8" y1="188.4" x2="144.0" y2="214.2" stroke="#182230" stroke-width="12" stroke-linecap="round"/><line x1="139.8" y1="188.4" x2="144.0" y2="214.2" stroke="#5ab6f0" stroke-width="9" stroke-linecap="round"/><polygon points="157.5,98.9 165.3,78.0 163.9,99.8" fill="#efe0b6" stroke="#182230" stroke-width="1.5" stroke-linejoin="round"/><polygon points="159.6,96.8 164.6,83.2 163.2,97.2" fill="#f2b7aa" stroke="#182230" stroke-width="0.6" stroke-linejoin="round"/><polygon points="149.0,100.4 144.1,81.8 142.6,103.6" fill="#efe0b6" stroke="#182230" stroke-width="1.5" stroke-linejoin="round"/><polygon points="148.3,98.8 144.8,86.7 144.8,100.5" fill="#f2b7aa" stroke="#182230" stroke-width="0.6" stroke-linejoin="round"/><ellipse cx="154.7" cy="113.9" rx="21" ry="24" fill="#d2dbe1" stroke="#182230" stroke-width="2"/><ellipse cx="159.6" cy="115.6" rx="1.8" ry="2.2" fill="#182230"/><ellipse cx="169.5" cy="113.8" rx="1.8" ry="2.2" fill="#182230"/><path d="M162.8,122.3 Q165.3,123.8 167.8,121.4" fill="none" stroke="#182230" stroke-width="1.2"/><ellipse cx="144.0" cy="214.2" rx="4" ry="4" fill="#e1e8ec" stroke="#182230" stroke-width="1.5"/><polygon points="143.9,143.8 148.9,148.3 146.9,154.3 139.9,152.8 138.9,148.3" fill="#246a9e" stroke="#182230" stroke-width="1.2"/><line x1="143.9" y1="149.8" x2="145.5" y2="170.1" stroke="#182230" stroke-width="10" stroke-linecap="round"/><line x1="143.9" y1="149.8" x2="145.5" y2="170.1" stroke="#5ab6f0" stroke-width="7" stroke-linecap="round"/><line x1="145.5" y1="170.1" x2="160.9" y2="176.9" stroke="#182230" stroke-width="9" stroke-linecap="round"/><line x1="145.5" y1="170.1" x2="160.9" y2="176.9" stroke="#5ab6f0" stroke-width="6" stroke-linecap="round"/><ellipse cx="160.9" cy="176.9" rx="4" ry="5" fill="#5ab6f0" stroke="#182230" stroke-width="1.5"/><line x1="162.7" y1="177.6" x2="176.1" y2="183.6" stroke="#182230" stroke-width="5" stroke-linecap="round"/><line x1="162.7" y1="177.6" x2="176.1" y2="183.6" stroke="#e8eef5" stroke-width="2.5" stroke-linecap="round"/><animate attributeName="display" values="inline;none;none;none;none;none" keyTimes="0.0000;0.1404;0.2807;0.4035;0.5263;0.6491" calcMode="discrete" dur="570ms" repeatCount="indefinite"/></g><g display="none"><ellipse cx="144.0" cy="242" rx="30" ry="6" fill="#0a0f15"/><line x1="157.2" y1="146.1" x2="174.1" y2="159.4" stroke="#182230" stroke-width="10" stroke-linecap="round"/><line x1="157.2" y1="146.1" x2="174.1" y2="159.4" stroke="#ee9d5a" stroke-width="7" stroke-linecap="round"/><rect x="127.5" y="130.3" width="25.3" height="34" rx="6" fill="#716c3c" stroke="#182230" stroke-width="2"/><rect x="125.5" y="122.3" width="29.3" height="9" rx="4.5" fill="#7a2e3a" stroke="#182230" stroke-width="1.5"/><line x1="150.0" y1="185.9" x2="163.8" y2="206.8" stroke="#182230" stroke-width="12" stroke-linecap="round"/><line x1="150.0" y1="185.9" x2="163.8" y2="206.8" stroke="#ee9d5a" stroke-width="9" stroke-linecap="round"/><path d="M139.8,185.2 Q128.7,190.4 123.1,174.0" fill="none" stroke="#182230" stroke-width="11" stroke-linecap="round"/><path d="M139.8,185.2 Q128.7,190.4 123.1,174.0" fill="none" stroke="#f3cdbd" stroke-width="8" stroke-linecap="round"/><line x1="129.9" y1="232.0" x2="136.4" y2="241.2" stroke="#182230" stroke-width="10" stroke-linecap="round"/><line x1="129.9" y1="232.0" x2="136.4" y2="241.2" stroke="#5ab6f0" stroke-width="7" stroke-linecap="round"/><line x1="150.8" y1="133.6" x2="148.5" y2="151.9" stroke="#182230" stroke-width="10" stroke-linecap="round"/><line x1="150.8" y1="133.6" x2="148.5" y2="151.9" stroke="#b6c2cc" stroke-width="7" stroke-linecap="round"/><polygon points="159.4,143.2 140.1,140.7 138.0,186.2 150.0,187.8" fill="#b6c2cc" stroke="#182230" stroke-width="2" stroke-linejoin="round"/><ellipse cx="144.0" cy="187.0" rx="10" ry="7" fill="#637487" stroke="#182230" stroke-width="2"/><line x1="174.1" y1="159.4" x2="180.4" y2="157.9" stroke="#182230" stroke-width="9" stroke-linecap="round"/><line x1="174.1" y1="159.4" x2="180.4" y2="157.9" stroke="#ee9d5a" stroke-width="6" stroke-linecap="round"/><line x1="163.8" y1="206.8" x2="156.0" y2="231.9" stroke="#182230" stroke-width="10" stroke-linecap="round"/><line x1="163.8" y1="206.8" x2="156.0" y2="231.9" stroke="#ee9d5a" stroke-width="7" stroke-linecap="round"/><line x1="156.0" y1="233.9" x2="163.8" y2="241.3" stroke="#182230" stroke-width="10" stroke-linecap="round"/><line x1="156.0" y1="233.9" x2="163.8" y2="241.3" stroke="#ee9d5a" stroke-width="7" stroke-linecap="round"/><ellipse cx="163.8" cy="206.8" rx="4" ry="4" fill="#e1e8ec" stroke="#182230" stroke-width="1.5"/><line x1="143.6" y1="213.4" x2="129.9" y2="230.0" stroke="#182230" stroke-width="10" stroke-linecap="round"/><line x1="143.6" y1="213.4" x2="129.9" y2="230.0" stroke="#5ab6f0" stroke-width="7" stroke-linecap="round"/><ellipse cx="180.4" cy="157.9" rx="4" ry="5" fill="#ee9d5a" stroke="#182230" stroke-width="1.5"/><polygon points="155.1,98.3 162.8,77.4 161.4,99.2" fill="#efe0b6" stroke="#182230" stroke-width="1.5" stroke-linejoin="round"/><polygon points="157.2,96.2 162.1,82.5 160.7,96.5" fill="#f2b7aa" stroke="#182230" stroke-width="0.6" stroke-linejoin="round"/><polygon points="146.6,99.8 141.6,81.2 140.2,103.0" fill="#efe0b6" stroke="#182230" stroke-width="1.5" stroke-linejoin="round"/><polygon points="145.9,98.2 142.3,86.1 142.3,99.9" fill="#f2b7aa" stroke="#182230" stroke-width="0.6" stroke-linejoin="round"/><ellipse cx="152.2" cy="113.3" rx="21" ry="24" fill="#d2dbe1" stroke="#182230" stroke-width="2"/><ellipse cx="157.2" cy="115.0" rx="1.8" ry="2.2" fill="#182230"/><ellipse cx="167.1" cy="113.2" rx="1.8" ry="2.2" fill="#182230"/><path d="M160.4,121.7 Q162.8,123.2 165.3,120.8" fill="none" stroke="#182230" stroke-width="1.2"/><line x1="138.0" y1="188.1" x2="143.6" y2="213.4" stroke="#182230" stroke-width="12" stroke-linecap="round"/><line x1="138.0" y1="188.1" x2="143.6" y2="213.4" stroke="#5ab6f0" stroke-width="9" stroke-linecap="round"/><polygon points="140.9,143.0 145.9,147.5 143.9,153.5 136.9,152.0 135.9,147.5" fill="#246a9e" stroke="#182230" stroke-width="1.2"/><ellipse cx="143.6" cy="213.4" rx="4" ry="4" fill="#e1e8ec" stroke="#182230" stroke-width="1.5"/><line x1="140.9" y1="149.0" x2="135.9" y2="166.4" stroke="#182230" stroke-width="10" stroke-linecap="round"/><line x1="140.9" y1="149.0" x2="135.9" y2="166.4" stroke="#5ab6f0" stroke-width="7" stroke-linecap="round"/><line x1="135.9" y1="166.4" x2="151.4" y2="170.2" stroke="#182230" stroke-width="9" stroke-linecap="round"/><line x1="135.9" y1="166.4" x2="151.4" y2="170.2" stroke="#5ab6f0" stroke-width="6" stroke-linecap="round"/><ellipse cx="151.4" cy="170.2" rx="4" ry="5" fill="#5ab6f0" stroke="#182230" stroke-width="1.5"/><line x1="153.2" y1="170.6" x2="166.6" y2="174.0" stroke="#182230" stroke-width="5" stroke-linecap="round"/><line x1="153.2" y1="170.6" x2="166.6" y2="174.0" stroke="#e8eef5" stroke-width="2.5" stroke-linecap="round"/><animate attributeName="display" values="none;inline;none;none;none;none" keyTimes="0.0000;0.1404;0.2807;0.4035;0.5263;0.6491" calcMode="discrete" dur="570ms" repeatCount="indefinite"/></g><g display="none"><ellipse cx="144.0" cy="242" rx="30" ry="6" fill="#0a0f15"/><line x1="156.4" y1="144.8" x2="172.2" y2="159.2" stroke="#182230" stroke-width="10" stroke-linecap="round"/><line x1="156.4" y1="144.8" x2="172.2" y2="159.2" stroke="#ee9d5a" stroke-width="7" stroke-linecap="round"/><rect x="126.7" y="129.4" width="25.4" height="34" rx="6" fill="#716c3c" stroke="#182230" stroke-width="2"/><rect x="124.7" y="121.4" width="29.4" height="9" rx="4.5" fill="#7a2e3a" stroke="#182230" stroke-width="1.5"/><line x1="150.0" y1="185.0" x2="162.6" y2="206.8" stroke="#182230" stroke-width="12" stroke-linecap="round"/><line x1="150.0" y1="185.0" x2="162.6" y2="206.8" stroke="#ee9d5a" stroke-width="9" stroke-linecap="round"/><path d="M139.8,184.4 Q128.6,190.1 123.0,173.9" fill="none" stroke="#182230" stroke-width="11" stroke-linecap="round"/><path d="M139.8,184.4 Q128.6,190.1 123.0,173.9" fill="none" stroke="#f3cdbd" stroke-width="8" stroke-linecap="round"/><line x1="131.0" y1="232.5" x2="137.9" y2="241.4" stroke="#182230" stroke-width="10" stroke-linecap="round"/><line x1="131.0" y1="232.5" x2="137.9" y2="241.4" stroke="#5ab6f0" stroke-width="7" stroke-linecap="round"/><line x1="149.8" y1="132.2" x2="147.8" y2="150.6" stroke="#182230" stroke-width="10" stroke-linecap="round"/><line x1="149.8" y1="132.2" x2="147.8" y2="150.6" stroke="#b6c2cc" stroke-width="7" stroke-linecap="round"/><polygon points="158.6,141.7 139.1,139.7 138.0,185.4 150.0,186.7" fill="#b6c2cc" stroke="#182230" stroke-width="2" stroke-linejoin="round"/><ellipse cx="144.0" cy="186.1" rx="10" ry="7" fill="#637487" stroke="#182230" stroke-width="2"/><line x1="172.2" y1="159.2" x2="178.3" y2="162.1" stroke="#182230" stroke-width="9" stroke-linecap="round"/><line x1="172.2" y1="159.2" x2="178.3" y2="162.1" stroke="#ee9d5a" stroke-width="6" stroke-linecap="round"/><line x1="162.6" y1="206.8" x2="155.2" y2="231.7" stroke="#182230" stroke-width="10" stroke-linecap="round"/><line x1="162.6" y1="206.8" x2="155.2" y2="231.7" stroke="#ee9d5a" stroke-width="7" stroke-linecap="round"/><line x1="155.2" y1="233.7" x2="162.8" y2="241.1" stroke="#182230" stroke-width="10" stroke-linecap="round"/><line x1="155.2" y1="233.7" x2="162.8" y2="241.1" stroke="#ee9d5a" stroke-width="7" stroke-linecap="round"/><ellipse cx="162.6" cy="206.8" rx="4" ry="4" fill="#e1e8ec" stroke="#182230" stroke-width="1.5"/><ellipse cx="178.3" cy="162.1" rx="4" ry="5" fill="#ee9d5a" stroke="#182230" stroke-width="1.5"/><line x1="144.3" y1="212.4" x2="131.0" y2="230.5" stroke="#182230" stroke-width="10" stroke-linecap="round"/><line x1="144.3" y1="212.4" x2="131.0" y2="230.5" stroke="#5ab6f0" stroke-width="7" stroke-linecap="round"/><polygon points="154.0,96.9 161.8,76.0 160.4,97.8" fill="#efe0b6" stroke="#182230" stroke-width="1.5" stroke-linejoin="round"/><polygon points="156.1,94.8 161.1,81.2 159.7,95.2" fill="#f2b7aa" stroke="#182230" stroke-width="0.6" stroke-linejoin="round"/><polygon points="145.5,98.5 140.6,79.9 139.2,101.6" fill="#efe0b6" stroke="#182230" stroke-width="1.5" stroke-linejoin="round"/><polygon points="144.8,96.8 141.3,84.7 141.3,98.5" fill="#f2b7aa" stroke="#182230" stroke-width="0.6" stroke-linejoin="round"/><ellipse cx="151.2" cy="112.0" rx="21" ry="24" fill="#d2dbe1" stroke="#182230" stroke-width="2"/><ellipse cx="156.1" cy="113.6" rx="1.8" ry="2.2" fill="#182230"/><ellipse cx="166.0" cy="111.8" rx="1.8" ry="2.2" fill="#182230"/><path d="M159.3,120.3 Q161.8,121.9 164.3,119.4" fill="none" stroke="#182230" stroke-width="1.2"/><line x1="138.0" y1="187.1" x2="144.3" y2="212.4" stroke="#182230" stroke-width="12" stroke-linecap="round"/><line x1="138.0" y1="187.1" x2="144.3" y2="212.4" stroke="#5ab6f0" stroke-width="9" stroke-linecap="round"/><polygon points="140.1,141.7 145.1,146.2 143.1,152.2 136.1,150.7 135.1,146.2" fill="#246a9e" stroke="#182230" stroke-width="1.2"/><ellipse cx="144.3" cy="212.4" rx="4" ry="4" fill="#e1e8ec" stroke="#182230" stroke-width="1.5"/><line x1="140.1" y1="147.7" x2="134.7" y2="166.1" stroke="#182230" stroke-width="10" stroke-linecap="round"/><line x1="140.1" y1="147.7" x2="134.7" y2="166.1" stroke="#5ab6f0" stroke-width="7" stroke-linecap="round"/><line x1="134.7" y1="166.1" x2="149.5" y2="172.8" stroke="#182230" stroke-width="9" stroke-linecap="round"/><line x1="134.7" y1="166.1" x2="149.5" y2="172.8" stroke="#5ab6f0" stroke-width="6" stroke-linecap="round"/><ellipse cx="149.5" cy="172.8" rx="4" ry="5" fill="#5ab6f0" stroke="#182230" stroke-width="1.5"/><line x1="151.3" y1="173.6" x2="164.6" y2="179.6" stroke="#182230" stroke-width="5" stroke-linecap="round"/><line x1="151.3" y1="173.6" x2="164.6" y2="179.6" stroke="#e8eef5" stroke-width="2.5" stroke-linecap="round"/><animate attributeName="display" values="none;none;inline;none;none;none" keyTimes="0.0000;0.1404;0.2807;0.4035;0.5263;0.6491" calcMode="discrete" dur="570ms" repeatCount="indefinite"/></g><g display="none"><ellipse cx="144.0" cy="242" rx="30" ry="6" fill="#0a0f15"/><line x1="154.7" y1="142.1" x2="167.8" y2="158.6" stroke="#182230" stroke-width="10" stroke-linecap="round"/><line x1="154.7" y1="142.1" x2="167.8" y2="158.6" stroke="#ee9d5a" stroke-width="7" stroke-linecap="round"/><rect x="125.1" y="127.5" width="25.4" height="34" rx="6" fill="#716c3c" stroke="#182230" stroke-width="2"/><rect x="123.1" y="119.5" width="29.4" height="9" rx="4.5" fill="#7a2e3a" stroke="#182230" stroke-width="1.5"/><line x1="150.0" y1="182.9" x2="159.6" y2="206.7" stroke="#182230" stroke-width="12" stroke-linecap="round"/><line x1="150.0" y1="182.9" x2="159.6" y2="206.7" stroke="#ee9d5a" stroke-width="9" stroke-linecap="round"/><path d="M139.8,182.7 Q128.5,189.3 122.9,173.6" fill="none" stroke="#182230" stroke-width="11" stroke-linecap="round"/><path d="M139.8,182.7 Q128.5,189.3 122.9,173.6" fill="none" stroke="#f3cdbd" stroke-width="8" stroke-linecap="round"/><line x1="133.4" y1="233.6" x2="141.1" y2="241.9" stroke="#182230" stroke-width="10" stroke-linecap="round"/><line x1="133.4" y1="233.6" x2="141.1" y2="241.9" stroke="#5ab6f0" stroke-width="7" stroke-linecap="round"/><line x1="147.4" y1="129.3" x2="146.2" y2="148.0" stroke="#182230" stroke-width="10" stroke-linecap="round"/><line x1="147.4" y1="129.3" x2="146.2" y2="148.0" stroke="#b6c2cc" stroke-width="7" stroke-linecap="round"/><polygon points="156.6,138.7 137.1,137.5 138.0,183.6 150.0,184.4" fill="#b6c2cc" stroke="#182230" stroke-width="2" stroke-linejoin="round"/><ellipse cx="144.0" cy="184.0" rx="10" ry="7" fill="#637487" stroke="#182230" stroke-width="2"/><line x1="167.8" y1="158.6" x2="172.1" y2="170.3" stroke="#182230" stroke-width="9" stroke-linecap="round"/><line x1="167.8" y1="158.6" x2="172.1" y2="170.3" stroke="#ee9d5a" stroke-width="6" stroke-linecap="round"/><line x1="159.6" y1="206.7" x2="153.5" y2="231.3" stroke="#182230" stroke-width="10" stroke-linecap="round"/><line x1="159.6" y1="206.7" x2="153.5" y2="231.3" stroke="#ee9d5a" stroke-width="7" stroke-linecap="round"/><line x1="153.5" y1="233.3" x2="160.8" y2="240.8" stroke="#182230" stroke-width="10" stroke-linecap="round"/><line x1="153.5" y1="233.3" x2="160.8" y2="240.8" stroke="#ee9d5a" stroke-width="7" stroke-linecap="round"/><ellipse cx="172.1" cy="170.3" rx="4" ry="5" fill="#ee9d5a" stroke="#182230" stroke-width="1.5"/><ellipse cx="159.6" cy="206.7" rx="4" ry="4" fill="#e1e8ec" stroke="#182230" stroke-width="1.5"/><polygon points="151.7,94.1 159.4,73.2 158.0,94.9" fill="#efe0b6" stroke="#182230" stroke-width="1.5" stroke-linejoin="round"/><polygon points="153.8,91.9 158.7,78.3 157.3,92.3" fill="#f2b7aa" stroke="#182230" stroke-width="0.6" stroke-linejoin="round"/><polygon points="143.2,95.6 138.2,77.0 136.8,98.7" fill="#efe0b6" stroke="#182230" stroke-width="1.5" stroke-linejoin="round"/><polygon points="142.5,94.0 138.9,81.9 138.9,95.6" fill="#f2b7aa" stroke="#182230" stroke-width="0.6" stroke-linejoin="round"/><ellipse cx="148.8" cy="109.1" rx="21" ry="24" fill="#d2dbe1" stroke="#182230" stroke-width="2"/><ellipse cx="153.8" cy="110.8" rx="1.8" ry="2.2" fill="#182230"/><ellipse cx="163.7" cy="109.0" rx="1.8" ry="2.2" fill="#182230"/><path d="M157.0,117.4 Q159.4,119.0 161.9,116.5" fill="none" stroke="#182230" stroke-width="1.2"/><line x1="145.5" y1="210.2" x2="133.4" y2="231.6" stroke="#182230" stroke-width="10" stroke-linecap="round"/><line x1="145.5" y1="210.2" x2="133.4" y2="231.6" stroke="#5ab6f0" stroke-width="7" stroke-linecap="round"/><line x1="138.0" y1="185.1" x2="145.5" y2="210.2" stroke="#182230" stroke-width="12" stroke-linecap="round"/><line x1="138.0" y1="185.1" x2="145.5" y2="210.2" stroke="#5ab6f0" stroke-width="9" stroke-linecap="round"/><polygon points="138.4,139.1 143.4,143.6 141.4,149.6 134.4,148.1 133.4,143.6" fill="#246a9e" stroke="#182230" stroke-width="1.2"/><ellipse cx="145.5" cy="210.2" rx="4" ry="4" fill="#e1e8ec" stroke="#182230" stroke-width="1.5"/><line x1="138.4" y1="145.1" x2="132.1" y2="165.0" stroke="#182230" stroke-width="10" stroke-linecap="round"/><line x1="138.4" y1="145.1" x2="132.1" y2="165.0" stroke="#5ab6f0" stroke-width="7" stroke-linecap="round"/><line x1="132.1" y1="165.0" x2="144.0" y2="177.3" stroke="#182230" stroke-width="9" stroke-linecap="round"/><line x1="132.1" y1="165.0" x2="144.0" y2="177.3" stroke="#5ab6f0" stroke-width="6" stroke-linecap="round"/><ellipse cx="144.0" cy="177.3" rx="4" ry="5" fill="#5ab6f0" stroke="#182230" stroke-width="1.5"/><line x1="145.4" y1="178.7" x2="156.8" y2="190.5" stroke="#182230" stroke-width="5" stroke-linecap="round"/><line x1="145.4" y1="178.7" x2="156.8" y2="190.5" stroke="#e8eef5" stroke-width="2.5" stroke-linecap="round"/><animate attributeName="display" values="none;none;none;inline;none;none" keyTimes="0.0000;0.1404;0.2807;0.4035;0.5263;0.6491" calcMode="discrete" dur="570ms" repeatCount="indefinite"/></g><g display="none"><ellipse cx="144.0" cy="242" rx="30" ry="6" fill="#0a0f15"/><line x1="152.9" y1="139.6" x2="163.0" y2="157.7" stroke="#182230" stroke-width="10" stroke-linecap="round"/><line x1="152.9" y1="139.6" x2="163.0" y2="157.7" stroke="#ee9d5a" stroke-width="7" stroke-linecap="round"/><rect x="123.5" y="125.7" width="25.5" height="34" rx="6" fill="#716c3c" stroke="#182230" stroke-width="2"/><rect x="121.5" y="117.7" width="29.5" height="9" rx="4.5" fill="#7a2e3a" stroke="#182230" stroke-width="1.5"/><line x1="150.0" y1="180.9" x2="155.9" y2="206.2" stroke="#182230" stroke-width="12" stroke-linecap="round"/><line x1="150.0" y1="180.9" x2="155.9" y2="206.2" stroke="#ee9d5a" stroke-width="9" stroke-linecap="round"/><path d="M139.8,181.0 Q128.4,188.5 122.8,173.3" fill="none" stroke="#182230" stroke-width="11" stroke-linecap="round"/><path d="M139.8,181.0 Q128.4,188.5 122.8,173.3" fill="none" stroke="#f3cdbd" stroke-width="8" stroke-linecap="round"/><line x1="135.8" y1="234.8" x2="144.3" y2="242.3" stroke="#182230" stroke-width="10" stroke-linecap="round"/><line x1="135.8" y1="234.8" x2="144.3" y2="242.3" stroke="#5ab6f0" stroke-width="7" stroke-linecap="round"/><line x1="145.1" y1="126.7" x2="144.7" y2="145.6" stroke="#182230" stroke-width="10" stroke-linecap="round"/><line x1="145.1" y1="126.7" x2="144.7" y2="145.6" stroke="#b6c2cc" stroke-width="7" stroke-linecap="round"/><polygon points="154.7,135.8 135.1,135.4 138.0,181.8 150.0,182.1" fill="#b6c2cc" stroke="#182230" stroke-width="2" stroke-linejoin="round"/><ellipse cx="144.0" cy="181.9" rx="10" ry="7" fill="#637487" stroke="#182230" stroke-width="2"/><line x1="163.0" y1="157.7" x2="164.2" y2="174.5" stroke="#182230" stroke-width="9" stroke-linecap="round"/><line x1="163.0" y1="157.7" x2="164.2" y2="174.5" stroke="#ee9d5a" stroke-width="6" stroke-linecap="round"/><ellipse cx="164.2" cy="174.5" rx="4" ry="5" fill="#ee9d5a" stroke="#182230" stroke-width="1.5"/><line x1="155.9" y1="206.2" x2="151.8" y2="230.9" stroke="#182230" stroke-width="10" stroke-linecap="round"/><line x1="155.9" y1="206.2" x2="151.8" y2="230.9" stroke="#ee9d5a" stroke-width="7" stroke-linecap="round"/><line x1="151.8" y1="232.9" x2="158.7" y2="240.5" stroke="#182230" stroke-width="10" stroke-linecap="round"/><line x1="151.8" y1="232.9" x2="158.7" y2="240.5" stroke="#ee9d5a" stroke-width="7" stroke-linecap="round"/><ellipse cx="155.9" cy="206.2" rx="4" ry="4" fill="#e1e8ec" stroke="#182230" stroke-width="1.5"/><polygon points="149.3,91.4 157.1,70.5 155.7,92.2" fill="#efe0b6" stroke="#182230" stroke-width="1.5" stroke-linejoin="round"/><polygon points="151.4,89.3 156.4,75.6 155.0,89.6" fill="#f2b7aa" stroke="#182230" stroke-width="0.6" stroke-linejoin="round"/><polygon points="140.8,92.9 135.9,74.3 134.5,96.1" fill="#efe0b6" stroke="#182230" stroke-width="1.5" stroke-linejoin="round"/><polygon points="140.1,91.3 136.6,79.2 136.6,92.9" fill="#f2b7aa" stroke="#182230" stroke-width="0.6" stroke-linejoin="round"/><ellipse cx="146.5" cy="106.4" rx="21" ry="24" fill="#d2dbe1" stroke="#182230" stroke-width="2"/><ellipse cx="151.4" cy="108.1" rx="1.8" ry="2.2" fill="#182230"/><ellipse cx="161.3" cy="106.3" rx="1.8" ry="2.2" fill="#182230"/><path d="M154.6,114.8 Q157.1,116.3 159.6,113.9" fill="none" stroke="#182230" stroke-width="1.2"/><line x1="146.0" y1="208.1" x2="135.8" y2="232.8" stroke="#182230" stroke-width="10" stroke-linecap="round"/><line x1="146.0" y1="208.1" x2="135.8" y2="232.8" stroke="#5ab6f0" stroke-width="7" stroke-linecap="round"/><line x1="138.0" y1="183.0" x2="146.0" y2="208.1" stroke="#182230" stroke-width="12" stroke-linecap="round"/><line x1="138.0" y1="183.0" x2="146.0" y2="208.1" stroke="#5ab6f0" stroke-width="9" stroke-linecap="round"/><polygon points="136.7,136.6 141.7,141.1 139.7,147.1 132.7,145.6 131.7,141.1" fill="#246a9e" stroke="#182230" stroke-width="1.2"/><ellipse cx="146.0" cy="208.1" rx="4" ry="4" fill="#e1e8ec" stroke="#182230" stroke-width="1.5"/><line x1="136.7" y1="142.6" x2="129.6" y2="163.6" stroke="#182230" stroke-width="10" stroke-linecap="round"/><line x1="136.7" y1="142.6" x2="129.6" y2="163.6" stroke="#5ab6f0" stroke-width="7" stroke-linecap="round"/><line x1="129.6" y1="163.6" x2="136.8" y2="179.5" stroke="#182230" stroke-width="9" stroke-linecap="round"/><line x1="129.6" y1="163.6" x2="136.8" y2="179.5" stroke="#5ab6f0" stroke-width="6" stroke-linecap="round"/><ellipse cx="136.8" cy="179.5" rx="4" ry="5" fill="#5ab6f0" stroke="#182230" stroke-width="1.5"/><line x1="137.6" y1="181.3" x2="144.9" y2="197.5" stroke="#182230" stroke-width="5" stroke-linecap="round"/><line x1="137.6" y1="181.3" x2="144.9" y2="197.5" stroke="#e8eef5" stroke-width="2.5" stroke-linecap="round"/><animate attributeName="display" values="none;none;none;none;inline;none" keyTimes="0.0000;0.1404;0.2807;0.4035;0.5263;0.6491" calcMode="discrete" dur="570ms" repeatCount="indefinite"/></g><g display="none"><ellipse cx="144.0" cy="242" rx="30" ry="6" fill="#0a0f15"/><line x1="152.1" y1="138.5" x2="160.8" y2="157.1" stroke="#182230" stroke-width="10" stroke-linecap="round"/><line x1="152.1" y1="138.5" x2="160.8" y2="157.1" stroke="#ee9d5a" stroke-width="7" stroke-linecap="round"/><rect x="122.8" y="125.0" width="25.5" height="34" rx="6" fill="#716c3c" stroke="#182230" stroke-width="2"/><rect x="120.8" y="117.0" width="29.5" height="9" rx="4.5" fill="#7a2e3a" stroke="#182230" stroke-width="1.5"/><line x1="154.1" y1="205.8" x2="151.1" y2="230.7" stroke="#182230" stroke-width="10" stroke-linecap="round"/><line x1="154.1" y1="205.8" x2="151.1" y2="230.7" stroke="#ee9d5a" stroke-width="7" stroke-linecap="round"/><line x1="151.1" y1="232.7" x2="157.7" y2="240.3" stroke="#182230" stroke-width="10" stroke-linecap="round"/><line x1="151.1" y1="232.7" x2="157.7" y2="240.3" stroke="#ee9d5a" stroke-width="7" stroke-linecap="round"/><line x1="150.0" y1="179.9" x2="154.1" y2="205.8" stroke="#182230" stroke-width="12" stroke-linecap="round"/><line x1="150.0" y1="179.9" x2="154.1" y2="205.8" stroke="#ee9d5a" stroke-width="9" stroke-linecap="round"/><path d="M139.8,180.2 Q128.4,188.2 122.8,173.2" fill="none" stroke="#182230" stroke-width="11" stroke-linecap="round"/><path d="M139.8,180.2 Q128.4,188.2 122.8,173.2" fill="none" stroke="#f3cdbd" stroke-width="8" stroke-linecap="round"/><line x1="136.9" y1="235.3" x2="145.7" y2="242.5" stroke="#182230" stroke-width="10" stroke-linecap="round"/><line x1="136.9" y1="235.3" x2="145.7" y2="242.5" stroke="#5ab6f0" stroke-width="7" stroke-linecap="round"/><line x1="144.0" y1="125.5" x2="144.0" y2="144.5" stroke="#182230" stroke-width="10" stroke-linecap="round"/><line x1="144.0" y1="125.5" x2="144.0" y2="144.5" stroke="#b6c2cc" stroke-width="7" stroke-linecap="round"/><polygon points="153.8,134.5 134.2,134.5 138.0,181.0 150.0,181.0" fill="#b6c2cc" stroke="#182230" stroke-width="2" stroke-linejoin="round"/><ellipse cx="144.0" cy="181.0" rx="10" ry="7" fill="#637487" stroke="#182230" stroke-width="2"/><line x1="160.8" y1="157.1" x2="160.3" y2="174.6" stroke="#182230" stroke-width="9" stroke-linecap="round"/><line x1="160.8" y1="157.1" x2="160.3" y2="174.6" stroke="#ee9d5a" stroke-width="6" stroke-linecap="round"/><ellipse cx="160.3" cy="174.6" rx="4" ry="5" fill="#ee9d5a" stroke="#182230" stroke-width="1.5"/><ellipse cx="154.1" cy="205.8" rx="4" ry="4" fill="#e1e8ec" stroke="#182230" stroke-width="1.5"/><polygon points="148.2,90.2 156.0,69.3 154.6,91.1" fill="#efe0b6" stroke="#182230" stroke-width="1.5" stroke-linejoin="round"/><polygon points="150.4,88.1 155.3,74.5 153.9,88.5" fill="#f2b7aa" stroke="#182230" stroke-width="0.6" stroke-linejoin="round"/><polygon points="139.8,91.8 134.8,73.2 133.4,94.9" fill="#efe0b6" stroke="#182230" stroke-width="1.5" stroke-linejoin="round"/><polygon points="139.1,90.1 135.5,78.0 135.5,91.8" fill="#f2b7aa" stroke="#182230" stroke-width="0.6" stroke-linejoin="round"/><ellipse cx="145.4" cy="105.3" rx="21" ry="24" fill="#d2dbe1" stroke="#182230" stroke-width="2"/><ellipse cx="150.4" cy="106.9" rx="1.8" ry="2.2" fill="#182230"/><ellipse cx="160.3" cy="105.1" rx="1.8" ry="2.2" fill="#182230"/><path d="M153.5,113.6 Q156.0,115.2 158.5,112.7" fill="none" stroke="#182230" stroke-width="1.2"/><line x1="138.0" y1="182.1" x2="145.6" y2="207.3" stroke="#182230" stroke-width="12" stroke-linecap="round"/><line x1="138.0" y1="182.1" x2="145.6" y2="207.3" stroke="#5ab6f0" stroke-width="9" stroke-linecap="round"/><polygon points="135.9,135.5 140.9,140.0 138.9,146.0 131.9,144.5 130.9,140.0" fill="#246a9e" stroke="#182230" stroke-width="1.2"/><line x1="145.6" y1="207.3" x2="136.9" y2="233.3" stroke="#182230" stroke-width="10" stroke-linecap="round"/><line x1="145.6" y1="207.3" x2="136.9" y2="233.3" stroke="#5ab6f0" stroke-width="7" stroke-linecap="round"/><ellipse cx="145.6" cy="207.3" rx="4" ry="4" fill="#e1e8ec" stroke="#182230" stroke-width="1.5"/><line x1="135.9" y1="141.5" x2="128.6" y2="162.7" stroke="#182230" stroke-width="10" stroke-linecap="round"/><line x1="135.9" y1="141.5" x2="128.6" y2="162.7" stroke="#5ab6f0" stroke-width="7" stroke-linecap="round"/><line x1="128.6" y1="162.7" x2="133.1" y2="179.5" stroke="#182230" stroke-width="9" stroke-linecap="round"/><line x1="128.6" y1="162.7" x2="133.1" y2="179.5" stroke="#5ab6f0" stroke-width="6" stroke-linecap="round"/><ellipse cx="133.1" cy="179.5" rx="4" ry="5" fill="#5ab6f0" stroke="#182230" stroke-width="1.5"/><line x1="133.7" y1="181.4" x2="138.5" y2="199.0" stroke="#182230" stroke-width="5" stroke-linecap="round"/><line x1="133.7" y1="181.4" x2="138.5" y2="199.0" stroke="#e8eef5" stroke-width="2.5" stroke-linecap="round"/><animate attributeName="display" values="none;none;none;none;none;inline" keyTimes="0.0000;0.1404;0.2807;0.4035;0.5263;0.6491" calcMode="discrete" dur="570ms" repeatCount="indefinite"/></g></g></svg>
